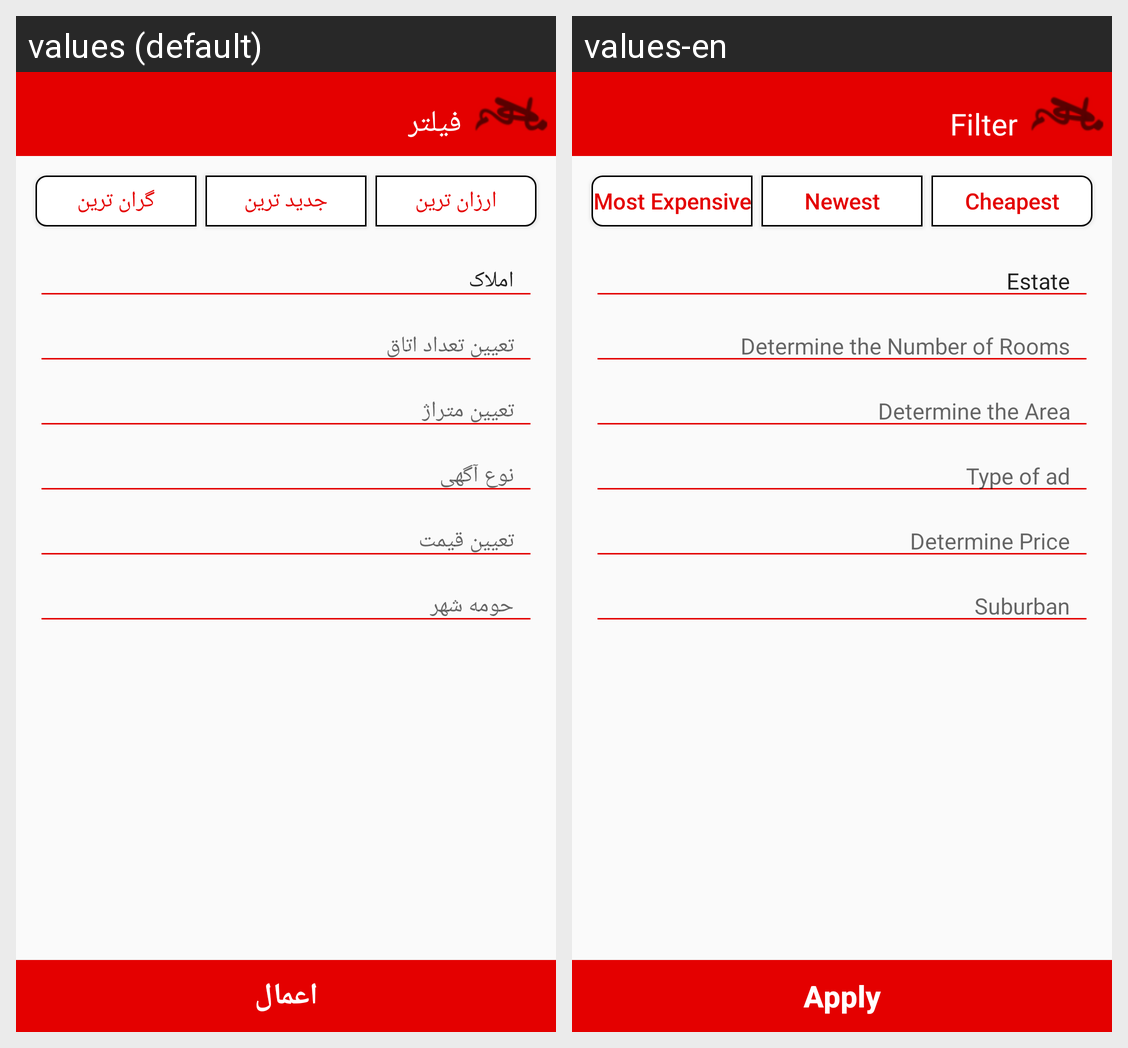

Translations of the strings shown on this Android screen, per locale in the grid:
Android screen res/layout/activity_filter__home.xml rendered under 2 locales, left to right: values (default), values-en. Device: Nexus 5 (rendered at 1080×1920; each locale shown at half size, 540×960, under a caption strip naming it); theme AppTheme.
Strings drawn on this screen, with the default value and each locale's value (text and hints the layout hard-codes, and strings that could not be matched under every locale, appear in the picture but are not listed):

filter_title
  values: فیلتر
  values-en: Filter

expensive
  values: گران ترین
  values-en: Most Expensive

newest
  values: جدید ترین
  values-en: Newest

cheap
  values: ارزان ترین
  values-en: Cheapest

Amlak_title
  values: املاک
  values-en: Estate

rooms
  values: تعیین تعداد اتاق
  values-en: Determine the Number of Rooms

meter
  values: تعیین متراژ
  values-en: Determine the Area

Type_Ads
  values: نوع آگهی
  values-en: Type of ad

Gheimat
  values: تعیین قیمت
  values-en: Determine Price

hoome
  values: حومه شهر
  values-en: Suburban

done
  values: اعمال
  values-en: Apply
